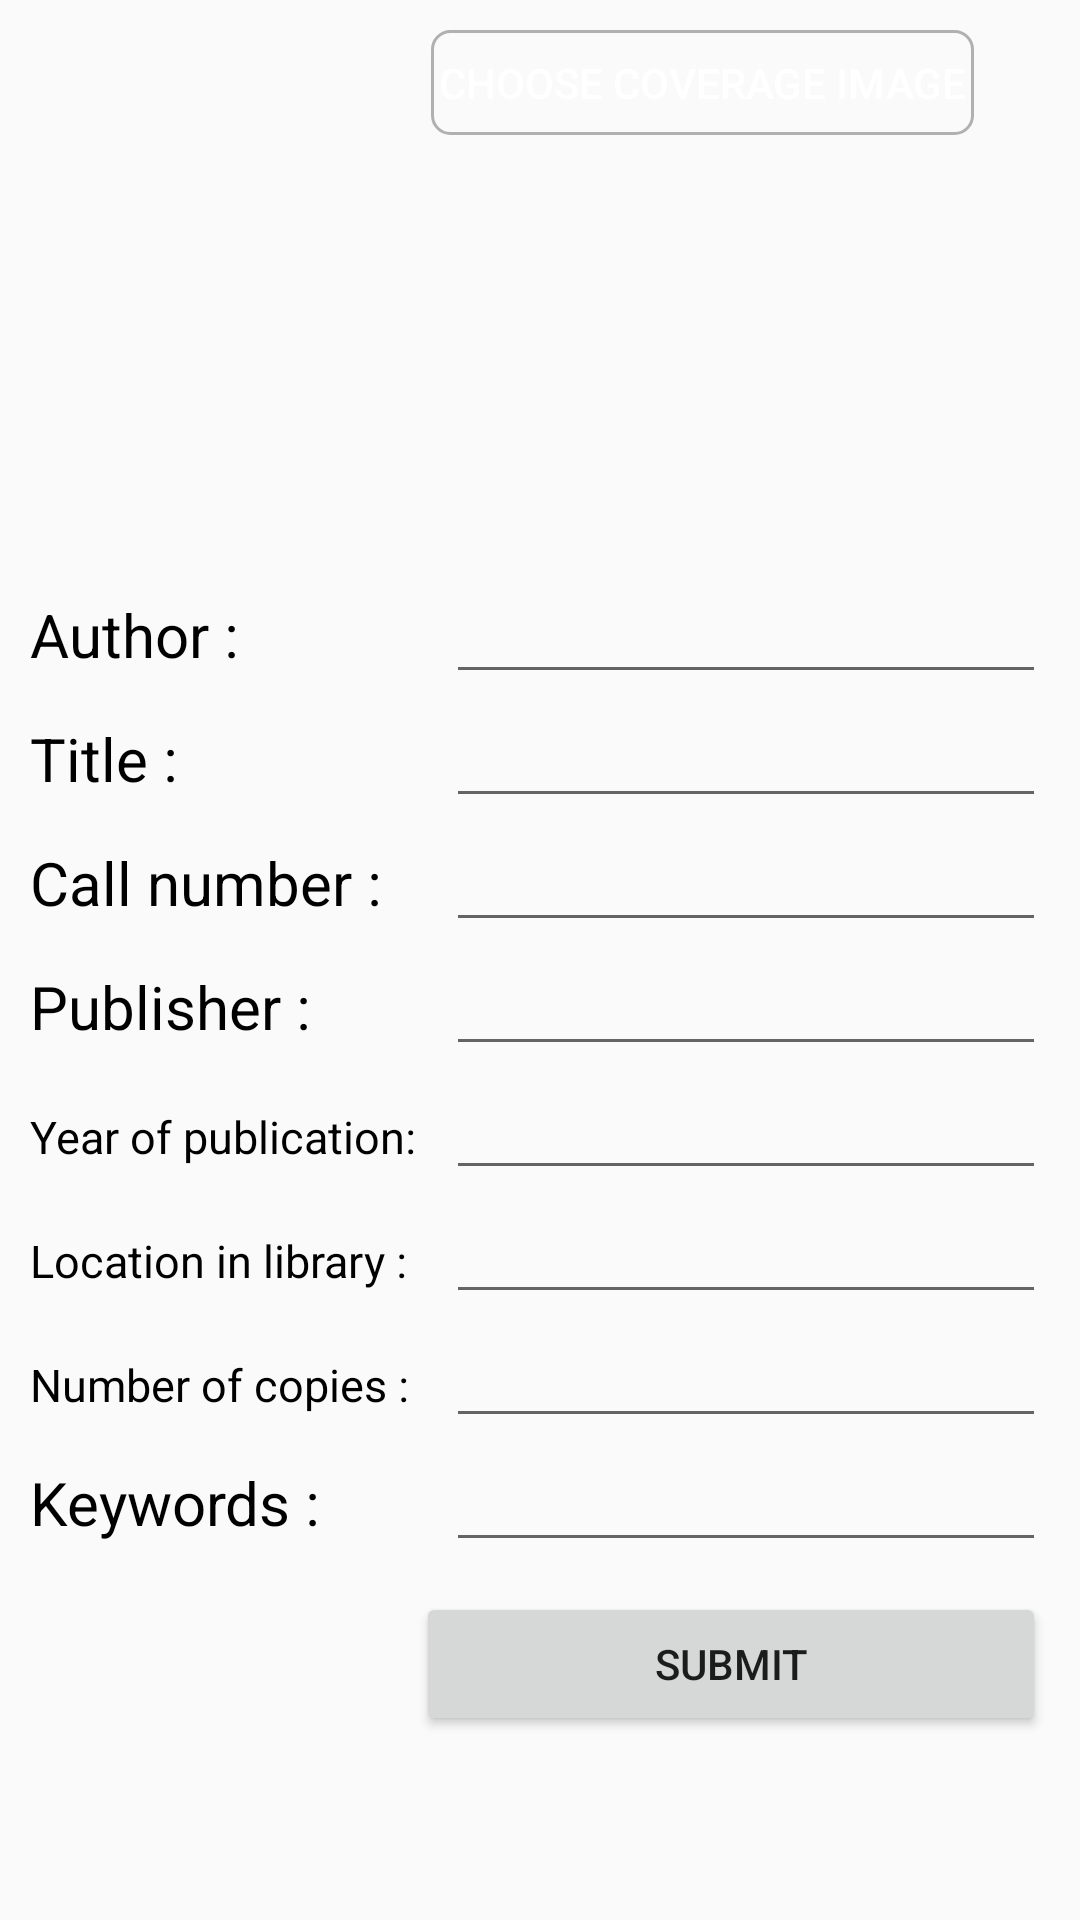

Android layout source for this screen:
<!-- AndroidManifest.xml: application theme AppTheme -->
<!-- res/layout/activity_add_update_book.xml -->
<?xml version="1.0" encoding="utf-8"?>
<android.support.design.widget.CoordinatorLayout xmlns:android="http://schemas.android.com/apk/res/android"
    xmlns:app="http://schemas.android.com/apk/res-auto"
    xmlns:tools="http://schemas.android.com/tools"
    android:layout_width="match_parent"
    android:layout_height="match_parent"
    tools:context="com.example.shauryamittal.librarymanagement.AddUpdateBook">

    <ScrollView
        android:layout_width="match_parent"
        android:layout_height="match_parent">

    <TableLayout xmlns:android="http://schemas.android.com/apk/res/android"
        android:layout_width="fill_parent"
        android:layout_height="fill_parent">

        <TableRow
            android:layout_width="fill_parent"
            android:layout_height="fill_parent">
            

                
                
                
                
                
                
                

            <ImageView
                android:layout_width="match_parent"
                android:layout_height="180dp"
                android:layout_below="@+id/TableLayout"
                android:layout_span="2"
                android:id="@+id/addBookImage"
                android:src="@drawable/sampleimage"
                android:layout_gravity="center"
                android:layout_marginTop="10dp"/>
            <Button
                android:id="@+id/chooseimage"
                android:layout_width="wrap_content"
                android:layout_height="35dp"
                android:layout_marginEnd="24dp"
                android:layout_marginStart="5dp"
                android:layout_marginTop="10dp"
                android:background="@drawable/librarian_home_buttons"
                android:text="Choose Coverage Image"
                android:textColor="@color/background_light"
                android:textSize="14sp"
                android:layout_below="@id/book_status"
                android:layout_toEndOf="@id/renew"
                />
        </TableRow>

        <TableRow
            android:layout_width="fill_parent"
            android:layout_height="fill_parent">
            <TextView
                android:id="@+id/textAuthor"
                android:layout_width="wrap_content"
                android:layout_height="wrap_content"
                android:layout_column="1"
                android:layout_marginLeft="10dp"
                android:text="Author :"
                android:textColor="@android:color/background_dark"
                android:textSize="20dp" />

            <EditText
                android:width="200dp"
                android:id="@+id/Author"
                android:layout_marginLeft="10dp"
                android:layout_width="wrap_content"
                android:layout_height="wrap_content" />
        </TableRow>

        <TableRow
            android:layout_width="fill_parent"
            android:layout_height="fill_parent">
            <TextView
                android:id="@+id/textTitle"
                android:layout_width="wrap_content"
                android:layout_height="wrap_content"
                android:layout_column="1"
                android:layout_marginLeft="10dp"
                android:text="Title :"
                android:textColor="@android:color/background_dark"
                android:textSize="20dp" />

            <EditText
                android:width="200dp"
                android:id="@+id/Title"
                android:layout_marginLeft="10dp"
                android:layout_width="wrap_content"
                android:layout_height="wrap_content" />
        </TableRow>

        <TableRow
            android:layout_width="fill_parent"
            android:layout_height="fill_parent">
            <TextView
                android:id="@+id/textCallnumber"
                android:layout_width="wrap_content"
                android:layout_height="wrap_content"
                android:layout_column="1"
                android:layout_marginLeft="10dp"
                android:text="Call number :"
                android:textColor="@android:color/background_dark"
                android:textSize="20dp" />

            <EditText
                android:width="200dp"
                android:id="@+id/Callnumber"
                android:layout_marginLeft="10dp"
                android:layout_width="wrap_content"
                android:layout_height="wrap_content" />
        </TableRow>

        <TableRow
            android:layout_width="fill_parent"
            android:layout_height="fill_parent">
            <TextView
                android:id="@+id/textPublisher"
                android:layout_width="wrap_content"
                android:layout_height="wrap_content"
                android:layout_column="1"
                android:layout_marginLeft="10dp"
                android:text="Publisher :"
                android:textColor="@android:color/background_dark"
                android:textSize="20dp" />

            <EditText
                android:width="200dp"
                android:id="@+id/Publisher"
                android:layout_marginLeft="10dp"
                android:layout_width="wrap_content"
                android:layout_height="wrap_content" />
        </TableRow>

        <TableRow
            android:layout_width="fill_parent"
            android:layout_height="fill_parent">
            <TextView
                android:id="@+id/textYearofpub"
                android:layout_width="wrap_content"
                android:layout_height="wrap_content"
                android:layout_column="1"
                android:layout_marginLeft="10dp"
                android:text="Year of publication:"
                android:textColor="@android:color/background_dark"
                android:textSize="15dp" />

            <EditText
                android:width="200dp"
                android:id="@+id/Yearofpub"
                android:layout_marginLeft="10dp"
                android:layout_width="wrap_content"
                android:layout_height="wrap_content" />
        </TableRow>

        <TableRow
            android:layout_width="fill_parent"
            android:layout_height="fill_parent">
            <TextView
                android:id="@+id/textLocation"
                android:layout_width="wrap_content"
                android:layout_height="wrap_content"
                android:layout_column="1"
                android:layout_marginLeft="10dp"
                android:text="Location in library :"
                android:textColor="@android:color/background_dark"
                android:textSize="15dp" />

            <EditText
                android:width="200dp"
                android:id="@+id/Location"
                android:layout_marginLeft="10dp"
                android:layout_width="wrap_content"
                android:layout_height="wrap_content" />
        </TableRow>




        <TableRow
            android:layout_width="fill_parent"
            android:layout_height="fill_parent">
            <TextView
                android:id="@+id/textNumOfCopies"
                android:layout_width="wrap_content"
                android:layout_height="wrap_content"
                android:layout_column="1"
                android:layout_marginLeft="10dp"
                android:text="Number of copies :"
                android:textColor="@android:color/background_dark"
                android:textSize="15dp" />

            <EditText
                android:width="200dp"
                android:id="@+id/NumOfCopies"
                android:layout_marginLeft="10dp"
                android:layout_width="wrap_content"
                android:layout_height="wrap_content" />
        </TableRow>


        
            
            
            
                
                
                
                
                
                
                
                

            
                
                
                
                
                
        

        <TableRow
            android:layout_width="fill_parent"
            android:layout_height="fill_parent">
            <TextView
                android:id="@+id/textKeywords"
                android:layout_width="wrap_content"
                android:layout_height="wrap_content"
                android:layout_column="1"
                android:layout_marginLeft="10dp"
                android:text="Keywords :"
                android:textColor="@android:color/background_dark"
                android:textSize="20dp" />

            <EditText
                android:width="200dp"
                android:id="@+id/Keywords"
                android:layout_marginLeft="10dp"
                android:layout_width="wrap_content"
                android:layout_height="wrap_content" />
        </TableRow>
        <TableRow
            android:layout_width="fill_parent"
            android:layout_height="fill_parent">


            <Button
                android:id="@+id/createBookSubmit"
                android:layout_column="2"
                android:layout_marginTop="10dp"
                android:onClick="addBook"
                android:text="Submit" />

        </TableRow>
    </TableLayout>
    </ScrollView>
</android.support.design.widget.CoordinatorLayout>
<!-- resources referenced by this layout -->
<resources>
  <color name="background_light">#ffffffff</color>
  <!-- drawable librarian_home_buttons (drawable) -->
  <?xml version="1.0" encoding="utf-8"?>
  <shape xmlns:android="http://schemas.android.com/apk/res/android" android:shape="rectangle" >
      <corners
          android:radius="6dp"
          />
      <solid
          android:color="@color/login_background">
      </solid>
  
      <padding
          android:left="0dp"
          android:top="0dp"
          android:right="0dp"
          android:bottom="0dp"
          />
      <size
          android:height="35dp"
          />
      <stroke
          android:width="1dp"
          android:color="#B0B0B0"
          />
  </shape>
  <style name="AppTheme" parent="Theme.AppCompat.Light.DarkActionBar">
          
          <item name="colorPrimary">@color/colorPrimary</item>
          <item name="colorPrimaryDark">@color/colorPrimaryDark</item>
          <item name="colorAccent">@color/colorAccent</item>
      </style>
  <color name="colorPrimary">#3F51B5</color>
  <color name="colorPrimaryDark">#303F9F</color>
  <color name="colorAccent">#FF4081</color>
</resources>
